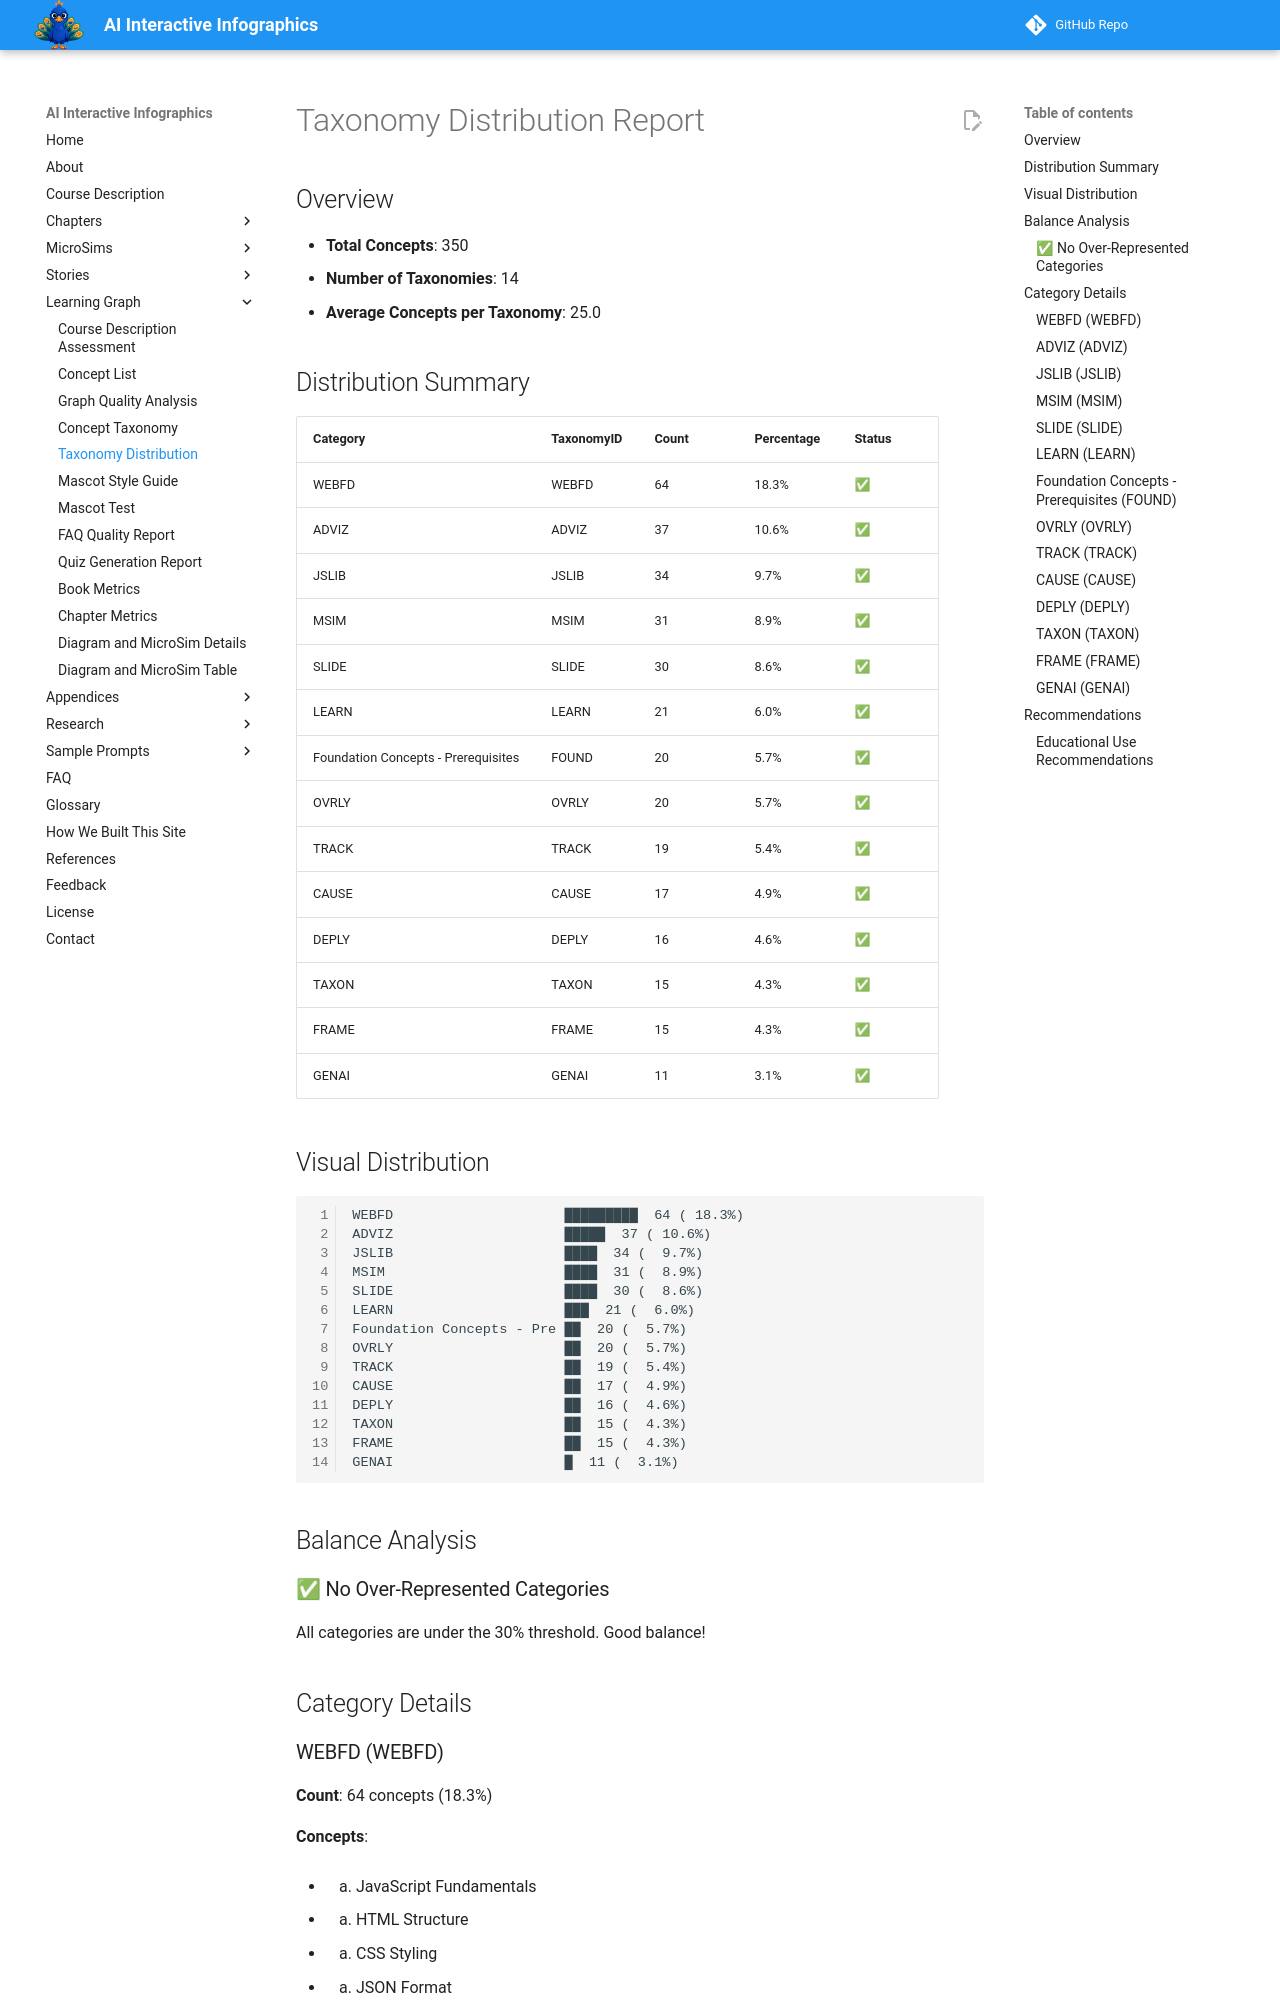

repository: dmccreary/infographics · page: learning-graph/taxonomy-distribution/index.html · generator: mkdocs

# Taxonomy Distribution Report

## Overview

- **Total Concepts**: 350
- **Number of Taxonomies**: 14
- **Average Concepts per Taxonomy**: 25.0

## Distribution Summary

| Category | TaxonomyID | Count | Percentage | Status |
|----------|-----------|-------|------------|--------|
| WEBFD | WEBFD | 64 | 18.3% | ✅ |
| ADVIZ | ADVIZ | 37 | 10.6% | ✅ |
| JSLIB | JSLIB | 34 | 9.7% | ✅ |
| MSIM | MSIM | 31 | 8.9% | ✅ |
| SLIDE | SLIDE | 30 | 8.6% | ✅ |
| LEARN | LEARN | 21 | 6.0% | ✅ |
| Foundation Concepts - Prerequisites | FOUND | 20 | 5.7% | ✅ |
| OVRLY | OVRLY | 20 | 5.7% | ✅ |
| TRACK | TRACK | 19 | 5.4% | ✅ |
| CAUSE | CAUSE | 17 | 4.9% | ✅ |
| DEPLY | DEPLY | 16 | 4.6% | ✅ |
| TAXON | TAXON | 15 | 4.3% | ✅ |
| FRAME | FRAME | 15 | 4.3% | ✅ |
| GENAI | GENAI | 11 | 3.1% | ✅ |
